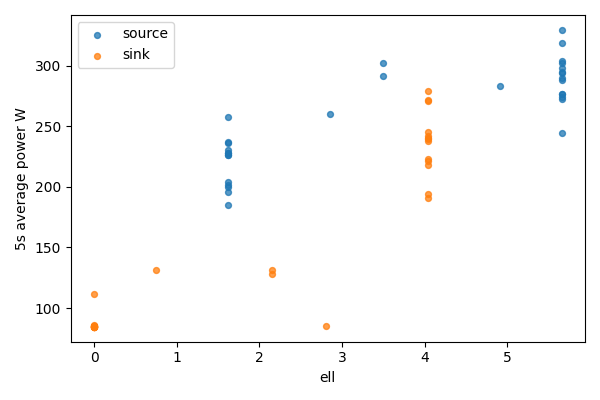

The table this chart was drawn from, first rows:
bucket, bucket_start_s, bucket_end_s, gpu, node, ell, power_mean_w, samples
0, 0.0, 5.0, 0, source, 5.656, 290.3, 20
0, 0.0, 5.0, 1, sink, 0, 85.96, 20
1, 5.0, 10.0, 0, source, 5.656, 276.9, 20
1, 5.0, 10.0, 1, sink, 0, 85.49, 20
2, 10.0, 15.0, 0, source, 5.656, 244.3, 20
2, 10.0, 15.0, 1, sink, 0, 85.2, 20
3, 15.0, 20.0, 0, source, 5.656, 272.3, 20
3, 15.0, 20.0, 1, sink, 0, 85.13, 20
4, 20.0, 25.0, 0, source, 5.656, 303.6, 20
4, 20.0, 25.0, 1, sink, 0, 85.14, 20
5, 25.0, 30.0, 0, source, 5.656, 276.6, 20
5, 25.0, 30.0, 1, sink, 0, 84.75, 20
6, 30.0, 35.0, 0, source, 5.656, 293.6, 20
6, 30.0, 35.0, 1, sink, 0, 84.49, 20
7, 35.0, 40.0, 0, source, 5.656, 302.3, 20
7, 35.0, 40.0, 1, sink, 0, 84.45, 20
8, 40.0, 45.0, 0, source, 5.656, 274.6, 20
8, 40.0, 45.0, 1, sink, 0, 84.5, 20
9, 45.0, 50.0, 0, source, 5.656, 298.2, 20
9, 45.0, 50.0, 1, sink, 0, 84.43, 20
10, 50.0, 55.0, 0, source, 5.656, 329.7, 20
10, 50.0, 55.0, 1, sink, 0, 84.43, 20
11, 55.0, 60.0, 0, source, 5.656, 319, 20
11, 55.0, 60.0, 1, sink, 0, 84.57, 20
12, 60.0, 65.0, 0, source, 5.656, 294.9, 19
12, 60.0, 65.0, 1, sink, 0, 84.52, 19
13, 65.0, 70.0, 0, source, 5.656, 288, 20
13, 65.0, 70.0, 1, sink, 0, 111.4, 20
14, 70.0, 75.0, 0, source, 4.906, 283.4, 20
14, 70.0, 75.0, 1, sink, 0.75, 131.7, 20
15, 75.0, 80.0, 0, source, 3.5, 302, 20
15, 75.0, 80.0, 1, sink, 2.157, 128.3, 20
16, 80.0, 85.0, 0, source, 3.5, 291.2, 20
16, 80.0, 85.0, 1, sink, 2.157, 131.6, 20
17, 85.0, 90.0, 0, source, 2.849, 259.9, 20
17, 85.0, 90.0, 1, sink, 2.807, 85.5, 20
18, 90.0, 95.0, 0, source, 1.62, 230.7, 20
18, 90.0, 95.0, 1, sink, 4.036, 279.4, 20
19, 95.0, 100.0, 0, source, 1.62, 204.4, 20
19, 95.0, 100.0, 1, sink, 4.036, 218.2, 20
20, 100.0, 105.0, 0, source, 1.62, 201.7, 20
20, 100.0, 105.0, 1, sink, 4.036, 239.8, 20
21, 105.0, 110.0, 0, source, 1.62, 195.8, 20
21, 105.0, 110.0, 1, sink, 4.036, 194.4, 20
22, 110.0, 115.0, 0, source, 1.62, 200.1, 20
22, 110.0, 115.0, 1, sink, 4.036, 191.1, 20
23, 115.0, 120.0, 0, source, 1.62, 185.2, 20
23, 115.0, 120.0, 1, sink, 4.036, 271.9, 20
24, 120.0, 125.0, 0, source, 1.62, 226.2, 18
24, 120.0, 125.0, 1, sink, 4.036, 221.7, 18
25, 125.0, 130.0, 0, source, 1.62, 227.8, 20
25, 125.0, 130.0, 1, sink, 4.036, 222.8, 20
26, 130.0, 135.0, 0, source, 1.62, 257.6, 20
26, 130.0, 135.0, 1, sink, 4.036, 242, 20
27, 135.0, 140.0, 0, source, 1.62, 226.3, 20
27, 135.0, 140.0, 1, sink, 4.036, 238.3, 20
28, 140.0, 145.0, 0, source, 1.62, 228.2, 20
28, 140.0, 145.0, 1, sink, 4.036, 271.3, 20
29, 145.0, 150.0, 0, source, 1.62, 236.5, 20
29, 145.0, 150.0, 1, sink, 4.036, 244.9, 20
... 2 more rows
